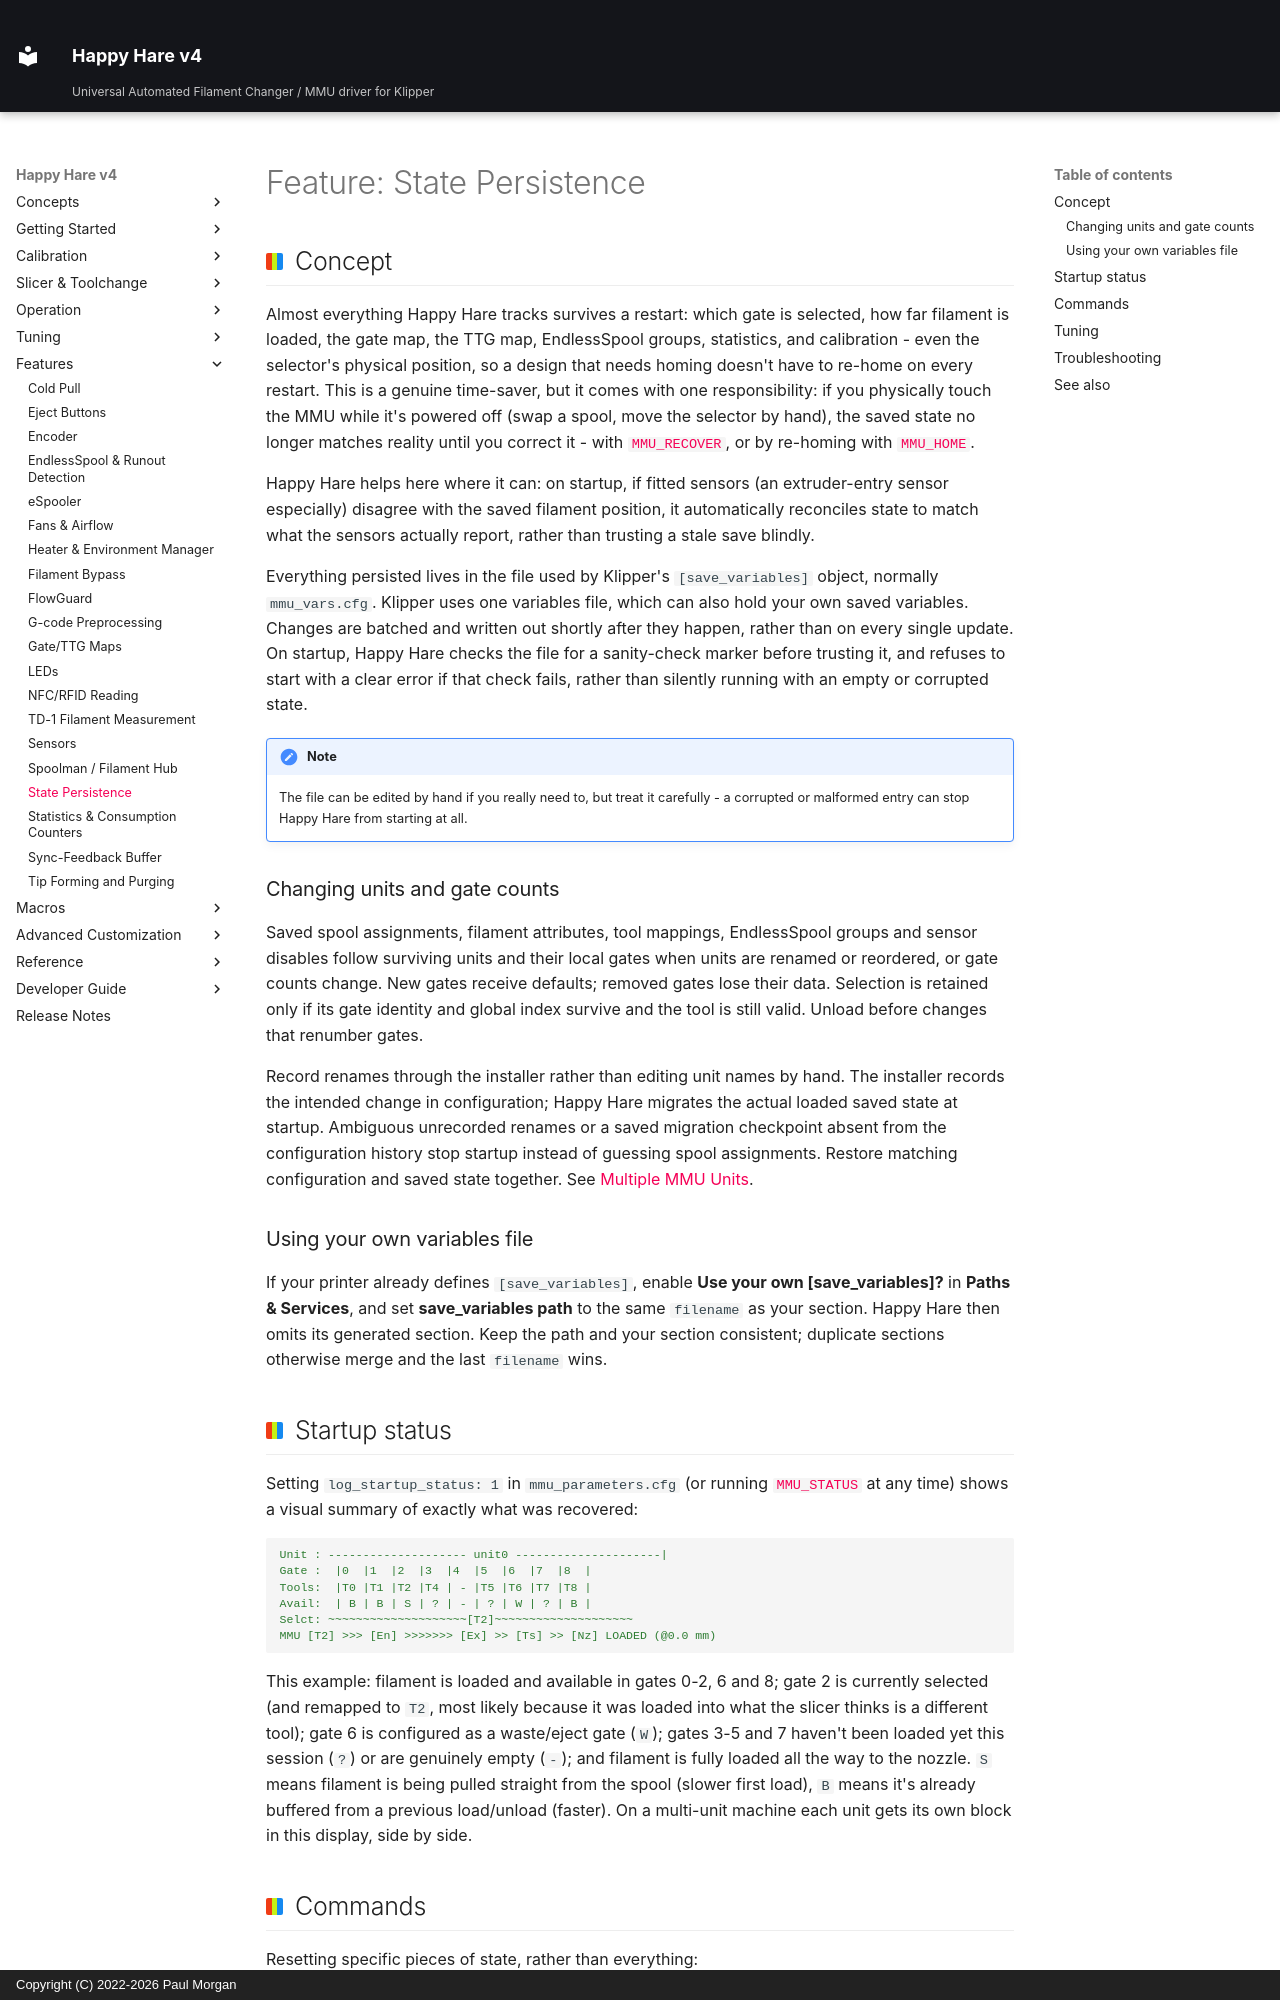

repository: moggieuk/Happy-Hare-Doc · page: Feature-State-Persistence/index.html · generator: mkdocs · copyright: Copyright (C) 2022-2026 Paul Morgan

# Feature: State Persistence

## Concept

Almost everything Happy Hare tracks survives a restart: which gate is
selected, how far filament is loaded, the gate map, the TTG map,
EndlessSpool groups, statistics, and calibration - even the selector's
physical position, so a design that needs homing doesn't have to re-home on
every restart. This is a genuine time-saver, but it comes with one
responsibility: if you physically touch the MMU while it's powered off
(swap a spool, move the selector by hand), the saved state no longer
matches reality until you correct it - with
[`MMU_RECOVER`](Reference-Commands.md#mmu_recover), or by re-homing with
[`MMU_HOME`](Reference-Commands.md#mmu_home).

Happy Hare helps here where it can: on startup, if fitted sensors (an
extruder-entry sensor especially) disagree with the saved filament
position, it automatically reconciles state to match what the sensors
actually report, rather than trusting a stale save blindly.

Everything persisted lives in the file used by Klipper's `[save_variables]`
object, normally `mmu_vars.cfg`. Klipper uses one variables file, which can also
hold your own saved variables. Changes are
batched and written out shortly after they happen, rather than on every
single update. On startup, Happy Hare checks the file for a sanity-check
marker before trusting it, and refuses to start with a clear error if that
check fails, rather than silently running with an empty or corrupted state.

!!! note
    The file can be edited by hand if you really need to, but treat it
    carefully - a corrupted or malformed entry can stop Happy Hare from
    starting at all.

### Changing units and gate counts

Saved spool assignments, filament attributes, tool mappings, EndlessSpool groups
and sensor disables follow surviving units and their local gates when units
are renamed or reordered, or gate counts change. New gates receive defaults;
removed gates lose their data. Selection is retained only if its gate identity
and global index survive and the tool is still valid. Unload before changes
that renumber gates.

Record renames through the installer rather than editing unit names by hand.
The installer records the intended change in configuration; Happy Hare migrates
the actual loaded saved state at startup. Ambiguous unrecorded renames or a
saved migration checkpoint absent from the configuration history stop startup
instead of guessing spool assignments. Restore matching configuration and
saved state together. See [Multiple MMU Units](GettingStarted-Multi-Unit.md#backups-and-saved-state).

### Using your own variables file

If your printer already defines `[save_variables]`, enable **Use your own
[save_variables]?** in **Paths & Services**, and set **save_variables path** to
the same `filename` as your section. Happy Hare then omits its generated
section. Keep the path and your section consistent; duplicate sections otherwise
merge and the last `filename` wins.

## Startup status

Setting `log_startup_status: 1` in `mmu_parameters.cfg` (or running
[`MMU_STATUS`](Reference-Commands.md#mmu_status) at any time) shows a visual
summary of exactly what was recovered:

```{.text .console-output}
Unit : -------------------- unit0 ---------------------|
Gate :  |0  |1  |2  |3  |4  |5  |6  |7  |8  |
Tools:  |T0 |T1 |T2 |T4 | - |T5 |T6 |T7 |T8 |
Avail:  | B | B | S | ? | - | ? | W | ? | B |
Selct: ~~~~~~~~~~~~~~~~~~~~[T2]~~~~~~~~~~~~~~~~~~~~
MMU [T2] >>> [En] >>>>>>> [Ex] >> [Ts] >> [Nz] LOADED (@0.0 mm)
```

This example: filament is loaded and available in gates 0-2, 6 and 8; gate 2
is currently selected (and remapped to `T2`, most likely because it was
loaded into what the slicer thinks is a different tool); gate 6 is
configured as a waste/eject gate (`W`); gates 3-5 and 7 haven't been loaded
yet this session (`?`) or are genuinely empty (`-`); and filament is fully
loaded all the way to the nozzle. `S` means filament is being pulled
straight from the spool (slower first load), `B` means it's already
buffered from a previous load/unload (faster). On a multi-unit machine each
unit gets its own block in this display, side by side.
